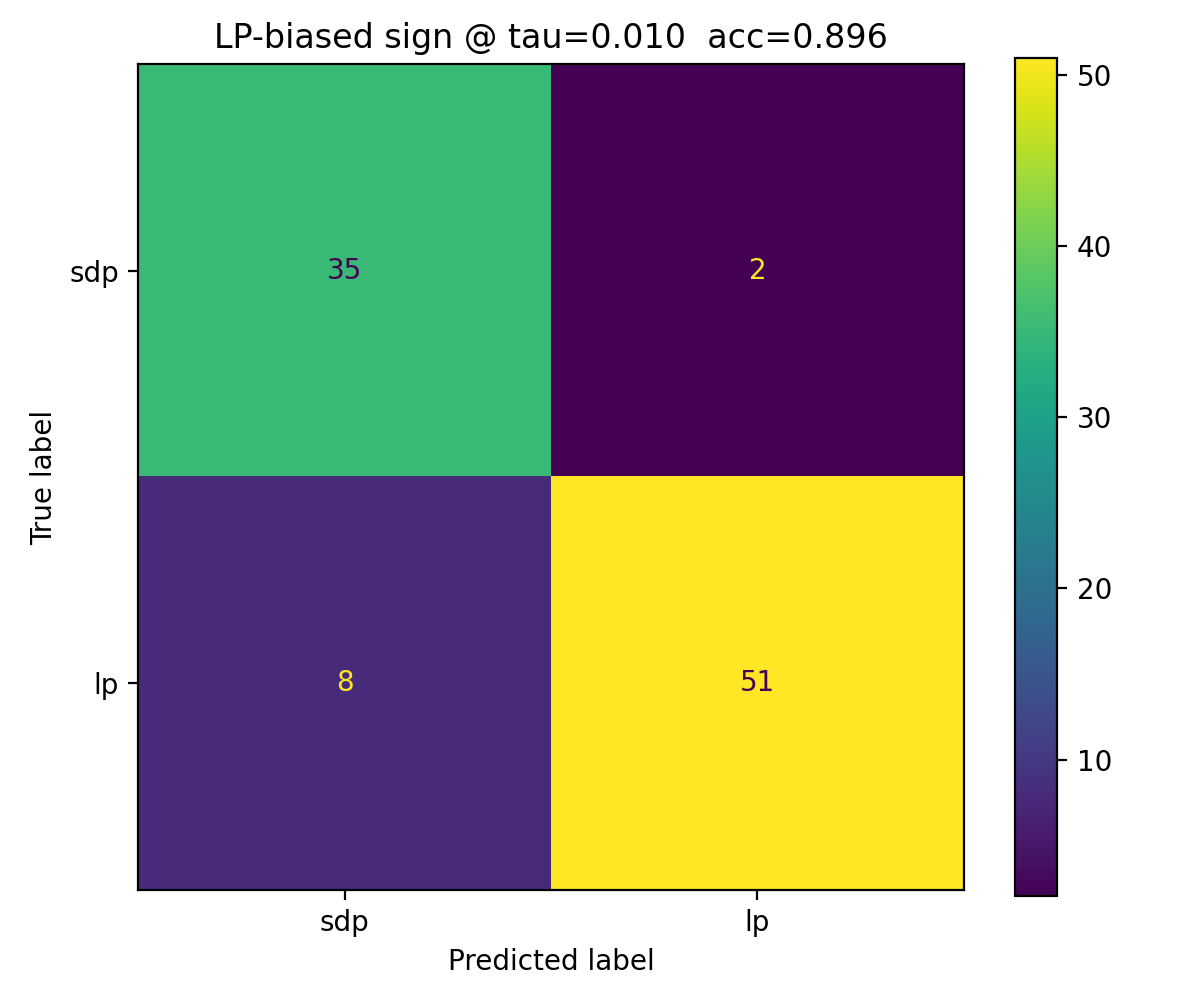

Data behind this chart, as committed beside it:
, pred_sdp(0), pred_lp(1)
true_sdp(0), 35, 2
true_lp(1), 8, 51
